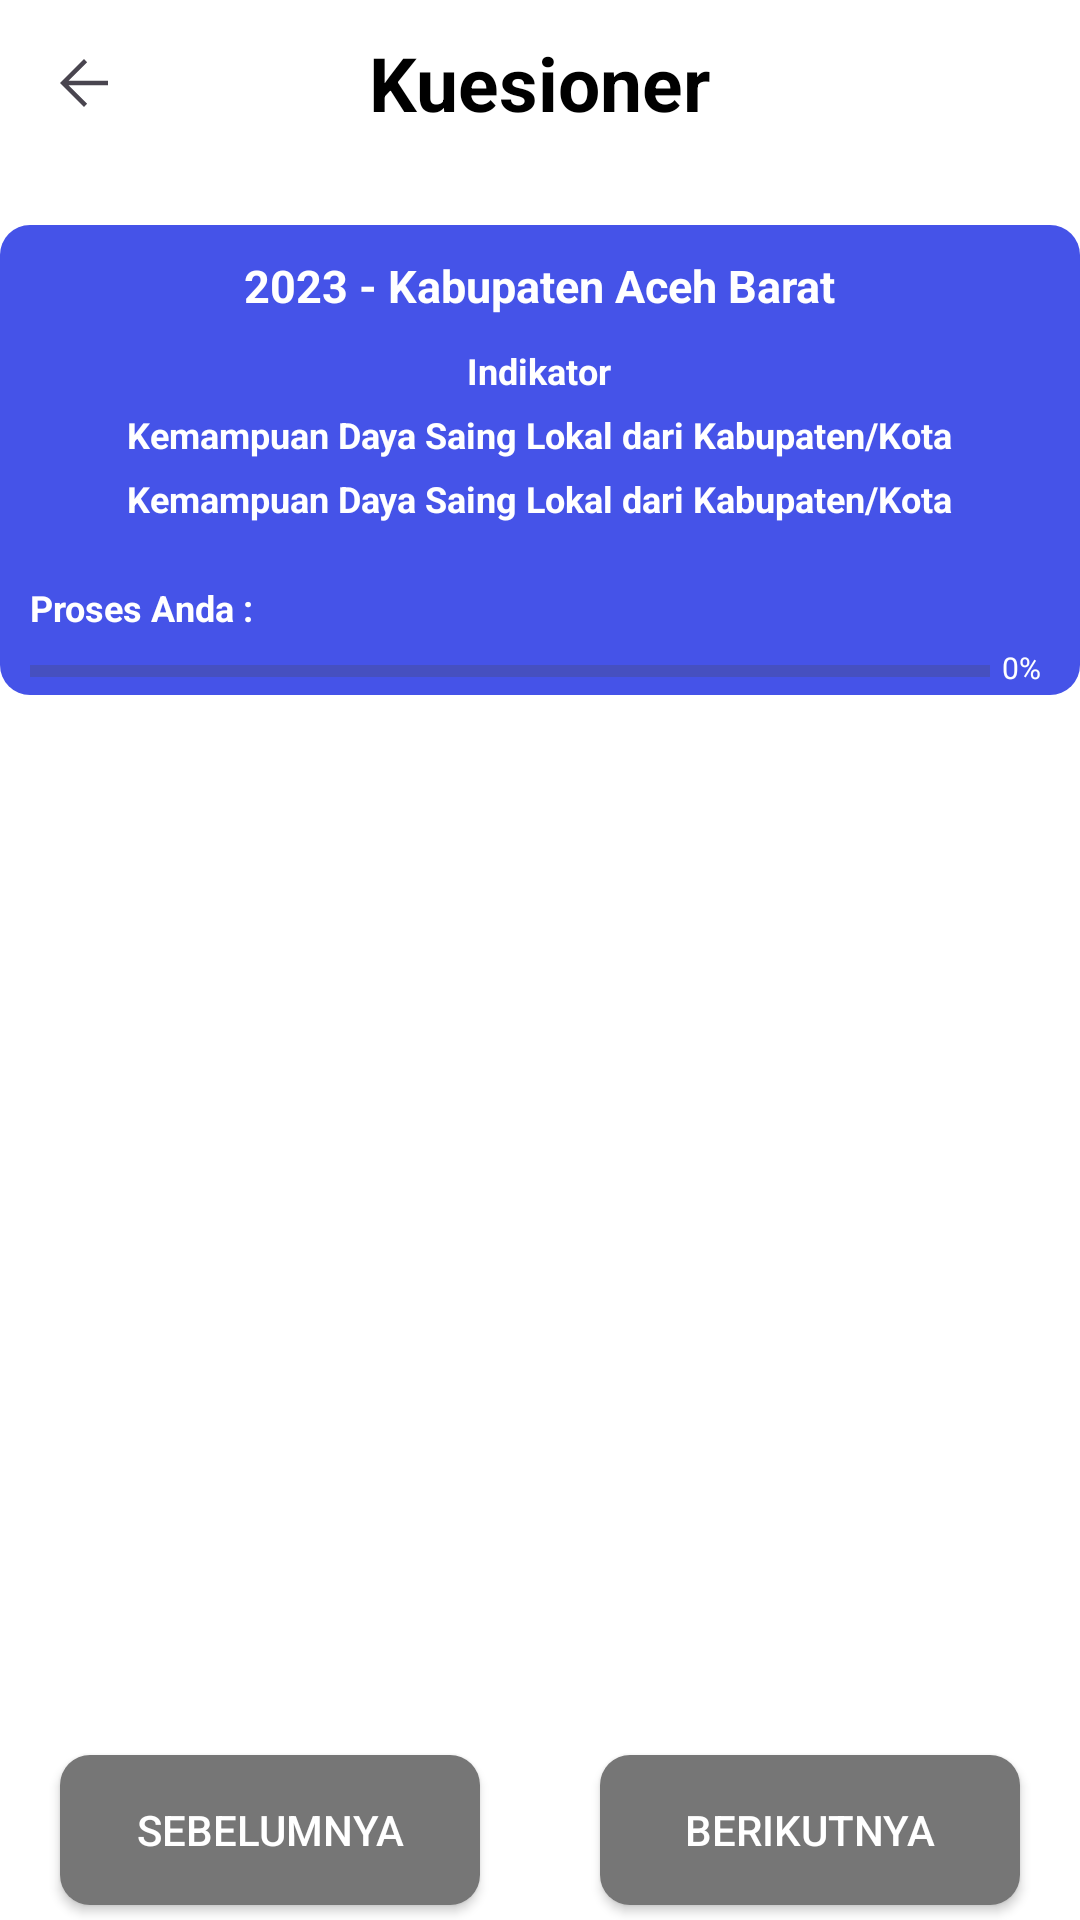

Android layout source for this screen:
<!-- AndroidManifest.xml: application theme Theme.CorruptionPerceptionIndex -->
<!-- res/layout/activity_dimenssion_question.xml -->
<LinearLayout xmlns:android="http://schemas.android.com/apk/res/android"
    xmlns:app="http://schemas.android.com/apk/res-auto"
    xmlns:tools="http://schemas.android.com/tools"
    android:id="@+id/main"
    android:layout_width="match_parent"
    android:layout_height="match_parent"
    android:orientation="vertical"
    android:fitsSystemWindows="true"
    tools:context=".src.screens.kuesioner.dimenssionQuestion">

    <com.google.android.material.appbar.AppBarLayout
        android:layout_width="match_parent"
        android:layout_height="55dp"
        android:backgroundTint="@color/white"
        android:background="@color/white">

        <com.google.android.material.appbar.MaterialToolbar
            android:id="@+id/close"
            android:layout_width="match_parent"
            android:layout_height="wrap_content"
            app:navigationIcon="@drawable/ic_back">

            <TextView
                android:layout_width="wrap_content"
                android:layout_height="wrap_content"
                android:text="Kuesioner"
                android:textSize="25dp"
                android:textStyle="bold"
                android:textColor="@color/black"
                android:layout_gravity="center" />
        </com.google.android.material.appbar.MaterialToolbar>

    </com.google.android.material.appbar.AppBarLayout>

    <LinearLayout
        android:layout_width="360dp"
        android:layout_height="wrap_content"
        android:layout_gravity="center"
        android:layout_marginTop="20dp"
        android:background="@drawable/backgroundhome"
        android:gravity="center_horizontal"
        android:orientation="vertical">

        <LinearLayout
            android:layout_width="wrap_content"
            android:layout_height="wrap_content"
            android:gravity="center_horizontal"
            android:orientation="vertical">

            <TextView
                android:id="@+id/tahunDaerahTxt"
                android:layout_width="wrap_content"
                android:layout_height="wrap_content"
                android:layout_marginTop="10dp"
                android:text="2023 - Kabupaten Aceh Barat"
                android:textColor="@color/white"
                android:textSize="15dp"
                android:textStyle="bold"
                android:textAlignment="center"/>

            <TextView
                android:layout_width="wrap_content"
                android:layout_height="wrap_content"
                android:layout_marginTop="10dp"
                android:text="Indikator"
                android:textColor="@color/white"
                android:textSize="12dp"
                android:textStyle="bold" />

            <TextView
                android:id="@+id/judulDimensiTxt"
                android:layout_width="wrap_content"
                android:layout_height="wrap_content"
                android:layout_marginTop="5dp"
                android:text="Kemampuan Daya Saing Lokal dari Kabupaten/Kota"
                android:textColor="@color/white"
                android:textSize="12dp"
                android:textStyle="bold"
                android:textAlignment="center"/>

            <TextView
                android:id="@+id/judulIndikatorTxt"
                android:layout_width="wrap_content"
                android:layout_height="wrap_content"
                android:layout_marginTop="5dp"
                android:text="Kemampuan Daya Saing Lokal dari Kabupaten/Kota"
                android:textColor="@color/white"
                android:textSize="12dp"
                android:textStyle="bold"
                android:textAlignment="center"/>

        </LinearLayout>

        <LinearLayout
            android:layout_width="wrap_content"
            android:layout_height="wrap_content"
            android:layout_gravity="center_vertical"
            android:layout_marginStart="10dp"
            android:layout_marginTop="20dp"
            android:orientation="vertical">

            <TextView
                android:layout_width="wrap_content"
                android:layout_height="wrap_content"
                android:text="Proses Anda :"
                android:textColor="@color/white"
                android:textSize="12dp"
                android:textStyle="bold" />

            <LinearLayout
                android:layout_width="wrap_content"
                android:layout_height="wrap_content"
                android:orientation="horizontal">

                <ProgressBar
                    android:id="@+id/progress_bar"
                    style="?android:attr/progressBarStyleHorizontal"
                    android:layout_width="320dp"
                    android:layout_height="wrap_content"
                    android:layout_marginTop="5dp"
                    android:max="100"
                    android:progress="0"
                    android:progressTint="@android:color/white" />

                <TextView
                    android:id="@+id/progressPresentation"
                    android:layout_width="wrap_content"
                    android:layout_height="wrap_content"
                    android:layout_marginTop="5dp"
                    android:text="0%"
                    android:layout_marginStart="4dp"
                    android:textColor="@color/white"
                    android:textSize="10sp"/>

            </LinearLayout>

        </LinearLayout>
    </LinearLayout>

    <FrameLayout
        android:id="@+id/fragment_container"
        android:layout_width="match_parent"
        android:layout_height="0dp"
        android:layout_weight="1">
    </FrameLayout>

    <LinearLayout
        android:layout_width="match_parent"
        android:layout_height="wrap_content"
        android:orientation="horizontal"
        android:gravity="center">

        <Button
            android:id="@+id/btn_prev"
            android:layout_width="0dp"
            android:layout_height="50dp"
            android:layout_marginHorizontal="20dp"
            android:layout_marginTop="5dp"
            android:layout_weight="1"
            android:background="@drawable/backgroundhome"
            android:backgroundTint="@color/gray"
            android:text="Sebelumnya"
            android:layout_marginBottom="5dp"
            android:textColor="@color/white" />

        <Button
            android:id="@+id/btn_next"
            android:layout_width="0dp"
            android:layout_height="50dp"
            android:layout_marginHorizontal="20dp"
            android:layout_marginTop="5dp"
            android:layout_weight="1"
            android:background="@drawable/backgroundhome"
            android:backgroundTint="@color/gray"
            android:text="Berikutnya"
            android:layout_marginBottom="5dp"
            android:textColor="@color/white" />

    </LinearLayout>

</LinearLayout>
<!-- resources referenced by this layout -->
<resources>
  <color name="black">#FF000000</color>
  <color name="gray">#767676</color>
  <color name="white">#FFFFFFFF</color>
  <!-- drawable backgroundhome (drawable) -->
  <shape xmlns:android="http://schemas.android.com/apk/res/android">
      <solid android:color="@color/primary_500"/>
      <corners android:radius="10dp"/>
  </shape>
  <!-- drawable ic_back (drawable) -->
  <?xml version="1.0" encoding="utf-8"?>
  <vector android:width="24dp"
      android:height="24dp"
      android:viewportWidth="48"
      android:viewportHeight="48"
      android:tint="?attr/colorControlNormal"
      xmlns:android="http://schemas.android.com/apk/res/android">
      <path android:fillColor="@android:color/white" android:pathData="M24,40 L8,24 24,8 26.1,10.1 13.7,22.5H40V25.5H13.7L26.1,37.9Z"/>
  </vector>
  <style name="Theme.CorruptionPerceptionIndex" parent="Base.Theme.CorruptionPerceptionIndex" />
  <color name="primary_500">#4553E8</color>
  <style name="Base.Theme.CorruptionPerceptionIndex" parent="Theme.Material3.DayNight.NoActionBar">
          
          <item name="colorPrimary">@color/secondary</item>
          <item name="colorPrimaryVariant">@color/white</item>
          <item name="colorOnPrimary">@color/primary</item>
          
          <item name="colorSecondary">@color/secondary</item>
          <item name="colorSecondaryVariant">@color/secondary</item>
          <item name="colorOnSecondary">@color/secondary</item>
          
          <item name="android:statusBarColor">?attr/colorPrimaryVariant</item>
          
          <item name="android:windowBackground">@color/white</item>
      </style>
  <color name="secondary">#4553E8</color>
  <color name="primary">#00096E</color>
</resources>
